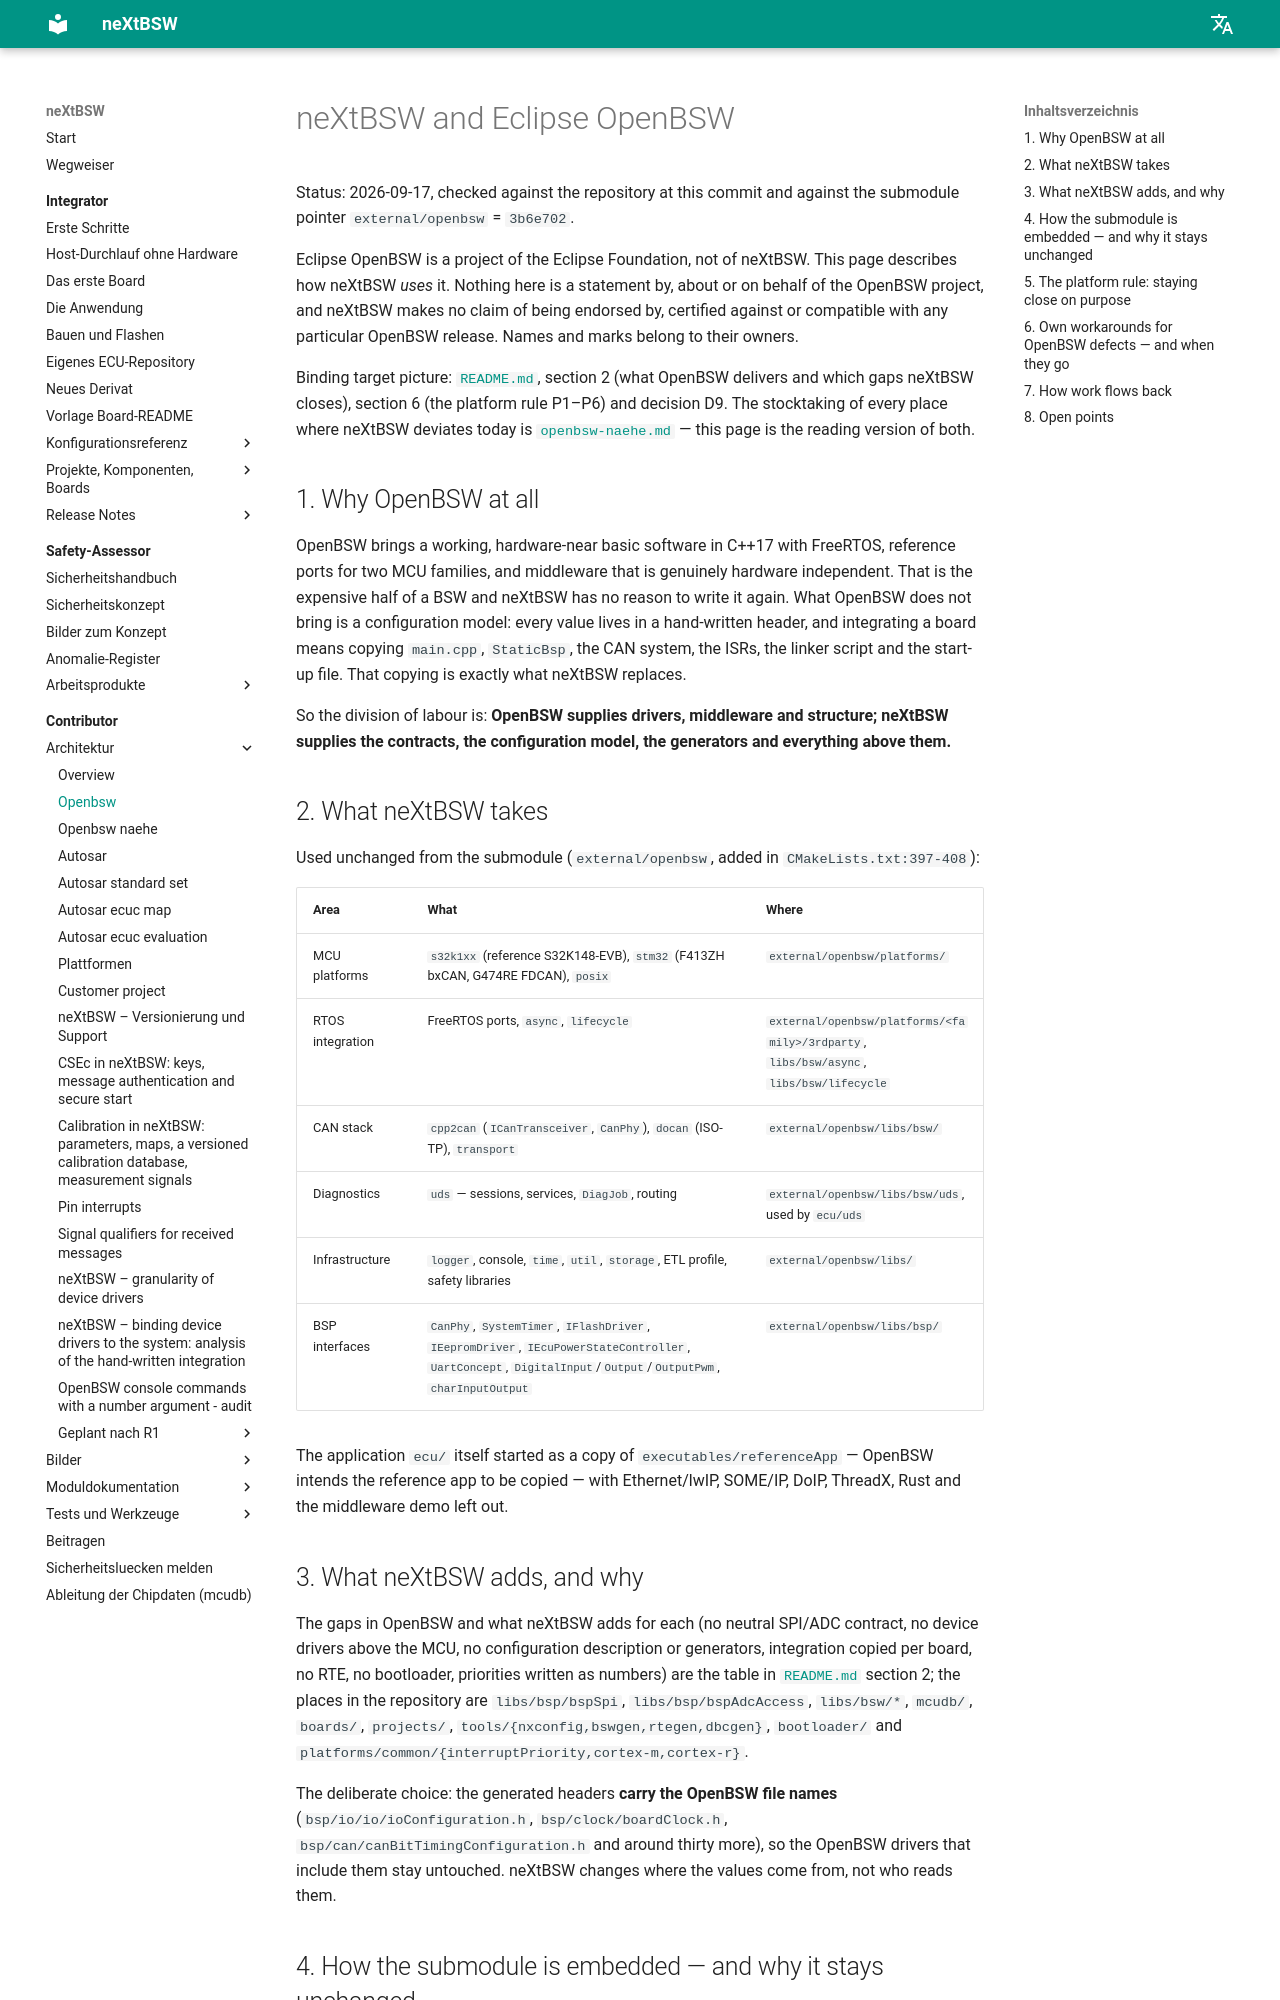

repository: danielsimonreinhardt/neXtBSW · page: 1.0.0/doc/architecture/openbsw/index.html · generator: mkdocs

<!-- SPDX-License-Identifier: Apache-2.0 -->

# neXtBSW and Eclipse OpenBSW

Status: 2026-09-17 (**DOC-07**), checked against the repository at this commit and against the submodule pointer
`external/openbsw` = `3b6e702`.

Eclipse OpenBSW is a project of the Eclipse Foundation, not of neXtBSW. This page describes how neXtBSW *uses* it.
Nothing here is a statement by, about or on behalf of the OpenBSW project, and neXtBSW makes no claim of being
endorsed by, certified against or compatible with any particular OpenBSW release. Names and marks belong to their
owners.

Binding target picture: [`README.md`](README.md), section 2 (what OpenBSW delivers and which gaps neXtBSW closes),
section 6 (the platform rule P1–P6) and decision D9. The stocktaking of every place where neXtBSW deviates today is
[`openbsw-naehe.md`](openbsw-naehe.md) — this page is the reading version of both.

## 1. Why OpenBSW at all

OpenBSW brings a working, hardware-near basic software in C++17 with FreeRTOS, reference ports for two MCU families,
and middleware that is genuinely hardware independent. That is the expensive half of a BSW and neXtBSW has no reason
to write it again. What OpenBSW does not bring is a configuration model: every value lives in a hand-written header,
and integrating a board means copying `main.cpp`, `StaticBsp`, the CAN system, the ISRs, the linker script and the
start-up file. That copying is exactly what neXtBSW replaces.

So the division of labour is: **OpenBSW supplies drivers, middleware and structure; neXtBSW supplies the contracts,
the configuration model, the generators and everything above them.**

## 2. What neXtBSW takes

Used unchanged from the submodule (`external/openbsw`, added in `CMakeLists.txt:397-408`):

| Area | What | Where |
|---|---|---|
| MCU platforms | `s32k1xx` (reference S32K148-EVB), `stm32` (F413ZH bxCAN, G474RE FDCAN), `posix` | `external/openbsw/platforms/` |
| RTOS integration | FreeRTOS ports, `async`, `lifecycle` | `external/openbsw/platforms/<family>/3rdparty`, `libs/bsw/async`, `libs/bsw/lifecycle` |
| CAN stack | `cpp2can` (`ICanTransceiver`, `CanPhy`), `docan` (ISO-TP), `transport` | `external/openbsw/libs/bsw/` |
| Diagnostics | `uds` — sessions, services, `DiagJob`, routing | `external/openbsw/libs/bsw/uds`, used by `ecu/uds` |
| Infrastructure | `logger`, console, `time`, `util`, `storage`, ETL profile, safety libraries | `external/openbsw/libs/` |
| BSP interfaces | `CanPhy`, `SystemTimer`, `IFlashDriver`, `IEepromDriver`, `IEcuPowerStateController`, `UartConcept`, `DigitalInput`/`Output`/`OutputPwm`, `charInputOutput` | `external/openbsw/libs/bsp/` |

The application `ecu/` itself started as a copy of `executables/referenceApp` — OpenBSW intends the reference app to
be copied — with Ethernet/lwIP, SOME/IP, DoIP, ThreadX, Rust and the middleware demo left out.

## 3. What neXtBSW adds, and why

The gaps in OpenBSW and what neXtBSW adds for each (no neutral SPI/ADC contract, no device drivers above the MCU, no
configuration description or generators, integration copied per board, no RTE, no bootloader, priorities written as
numbers) are the table in [`README.md`](README.md) section 2; the places in the repository are `libs/bsp/bspSpi`,
`libs/bsp/bspAdcAccess`, `libs/bsw/*`, `mcudb/`, `boards/`, `projects/`, `tools/{nxconfig,bswgen,rtegen,dbcgen}`,
`bootloader/` and `platforms/common/{interruptPriority,cortex-m,cortex-r}`.

The deliberate choice: the generated headers **carry the OpenBSW file names** (`bsp/io/io/ioConfiguration.h`,
`bsp/clock/boardClock.h`, `bsp/can/canBitTimingConfiguration.h` and around thirty more), so the OpenBSW drivers that
include them stay untouched. neXtBSW changes where the values come from, not who reads them.
